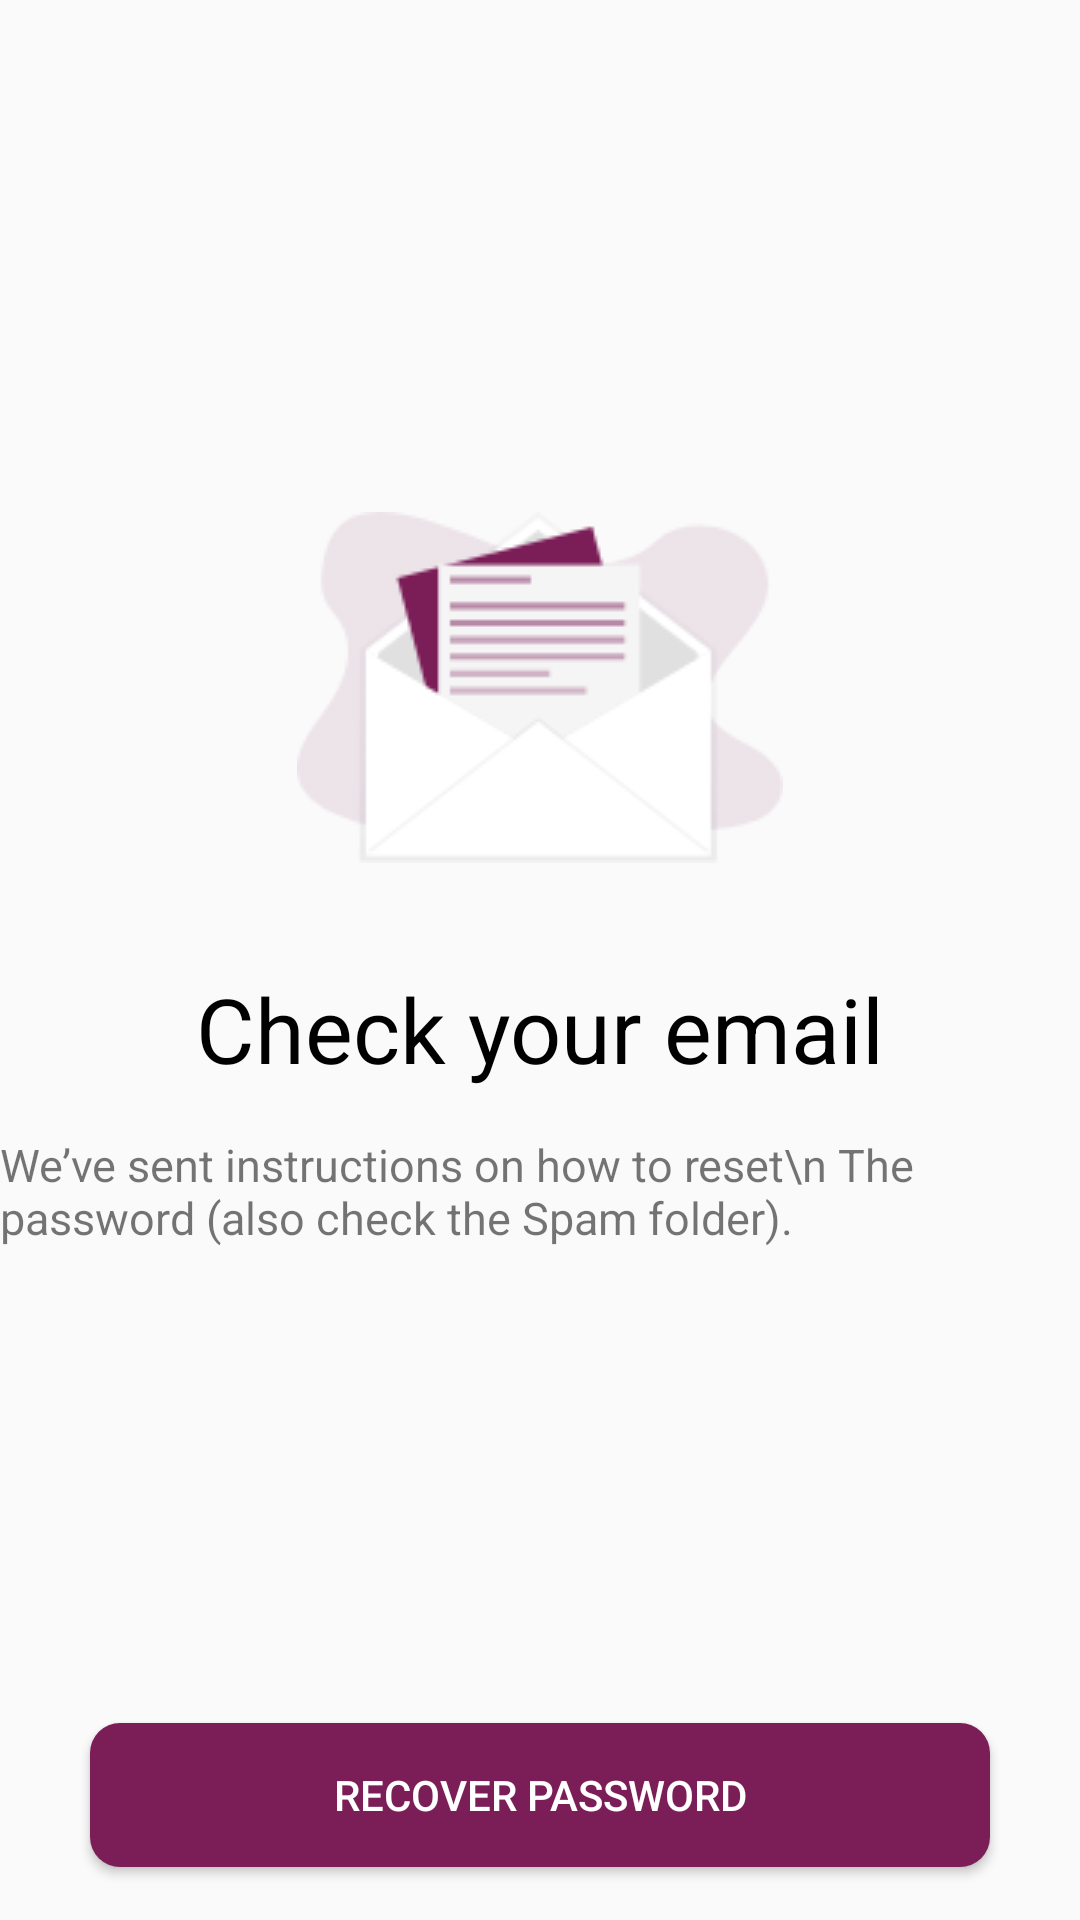

Here is an Android app screen rendered from its layout file. Give the layout XML and the strings, colors and styles it references.
<!-- AndroidManifest.xml: application theme AppTheme -->
<!-- res/layout/activity_cheack_email.xml -->
<?xml version="1.0" encoding="utf-8"?>
<ScrollView xmlns:android="http://schemas.android.com/apk/res/android"
    xmlns:app="http://schemas.android.com/apk/res-auto"
    xmlns:tools="http://schemas.android.com/tools"
    android:layout_width="match_parent"
    android:layout_height="match_parent"
    android:fillViewport="true"
    tools:context=".signInUp.CheackEmail">

    <androidx.constraintlayout.widget.ConstraintLayout
        android:id="@+id/container"
        android:layout_width="match_parent"
        android:layout_height="wrap_content">

        <ImageView
            android:id="@+id/image_view"
            android:layout_width="wrap_content"
            android:layout_height="wrap_content"
            android:layout_margin="15dp"
            android:src="@drawable/ic_close_black_24dp"
            app:layout_constraintEnd_toEndOf="parent"
            app:layout_constraintTop_toTopOf="parent"
            android:onClick="close"
            />

        <androidx.constraintlayout.widget.ConstraintLayout
            android:id="@id/container"
            android:layout_width="0dp"
            android:layout_height="wrap_content"
            app:layout_constraintBottom_toBottomOf="parent"
            app:layout_constraintEnd_toEndOf="parent"
            app:layout_constraintStart_toStartOf="parent"
            app:layout_constraintTop_toTopOf="parent"
            app:layout_constraintVertical_bias="0.41000003">

            <ImageView
                android:id="@+id/image_view2"
                android:layout_width="wrap_content"
                android:layout_height="wrap_content"
                android:layout_margin="15dp"
                android:src="@drawable/email"
                app:layout_constraintEnd_toEndOf="parent"
                app:layout_constraintStart_toStartOf="parent"
                app:layout_constraintTop_toTopOf="parent" />

            <TextView
                android:id="@+id/ddd"
                android:layout_width="wrap_content"
                android:layout_height="wrap_content"
                android:layout_marginTop="35dp"
                android:text="Check your email"
                android:textColor="#000"
                android:textSize="30sp"

                app:layout_constraintEnd_toEndOf="parent"
                app:layout_constraintStart_toStartOf="parent"
                app:layout_constraintTop_toBottomOf="@+id/image_view2" />

            <TextView
                android:id="@+id/ttttt"
                android:layout_width="wrap_content"
                android:layout_height="wrap_content"
                android:layout_marginTop="15dp"
                android:text="We’ve sent instructions on how to reset\n The password (also check the Spam folder)."
                android:textSize="15sp"
                app:layout_constraintEnd_toEndOf="parent"
                app:layout_constraintStart_toStartOf="parent"
                app:layout_constraintTop_toBottomOf="@+id/ddd" />


        </androidx.constraintlayout.widget.ConstraintLayout>

        <Button
            android:layout_width="0dp"
            android:layout_height="wrap_content"
            android:layout_marginStart="30dp"
            android:layout_marginEnd="30dp"
            android:background="@drawable/background_signup"
            android:onClick="RecoverPass"
            android:text="Recover password"
            android:textColor="#fff"
            app:layout_constraintBottom_toBottomOf="parent"
            app:layout_constraintEnd_toEndOf="parent"
            app:layout_constraintStart_toStartOf="parent"
            app:layout_constraintTop_toBottomOf="@+id/container"
            app:layout_constraintVertical_bias="0.9" />

    </androidx.constraintlayout.widget.ConstraintLayout>
</ScrollView>
<!-- resources referenced by this layout -->
<resources>
  <!-- drawable background_signup (drawable) -->
  <?xml version="1.0" encoding="utf-8"?>
  <shape xmlns:android="http://schemas.android.com/apk/res/android">
  <corners android:radius="10dp"/>
      <solid android:color="#7B1E58"/>
  </shape>
  <!-- drawable email: png bitmap (drawable, 7647 bytes) -->
  <style name="AppTheme" parent="Theme.AppCompat.Light.DarkActionBar">
          
          <item name="colorPrimary">@color/colorPrimary</item>
          <item name="colorPrimaryDark">@color/colorPrimaryDark</item>
          <item name="colorAccent">@color/colorAccent</item>
      </style>
  <color name="colorPrimary">#FFFFFF</color>
  <color name="colorPrimaryDark">#FFFFFF</color>
  <color name="colorAccent">#7B1E58</color>
</resources>
